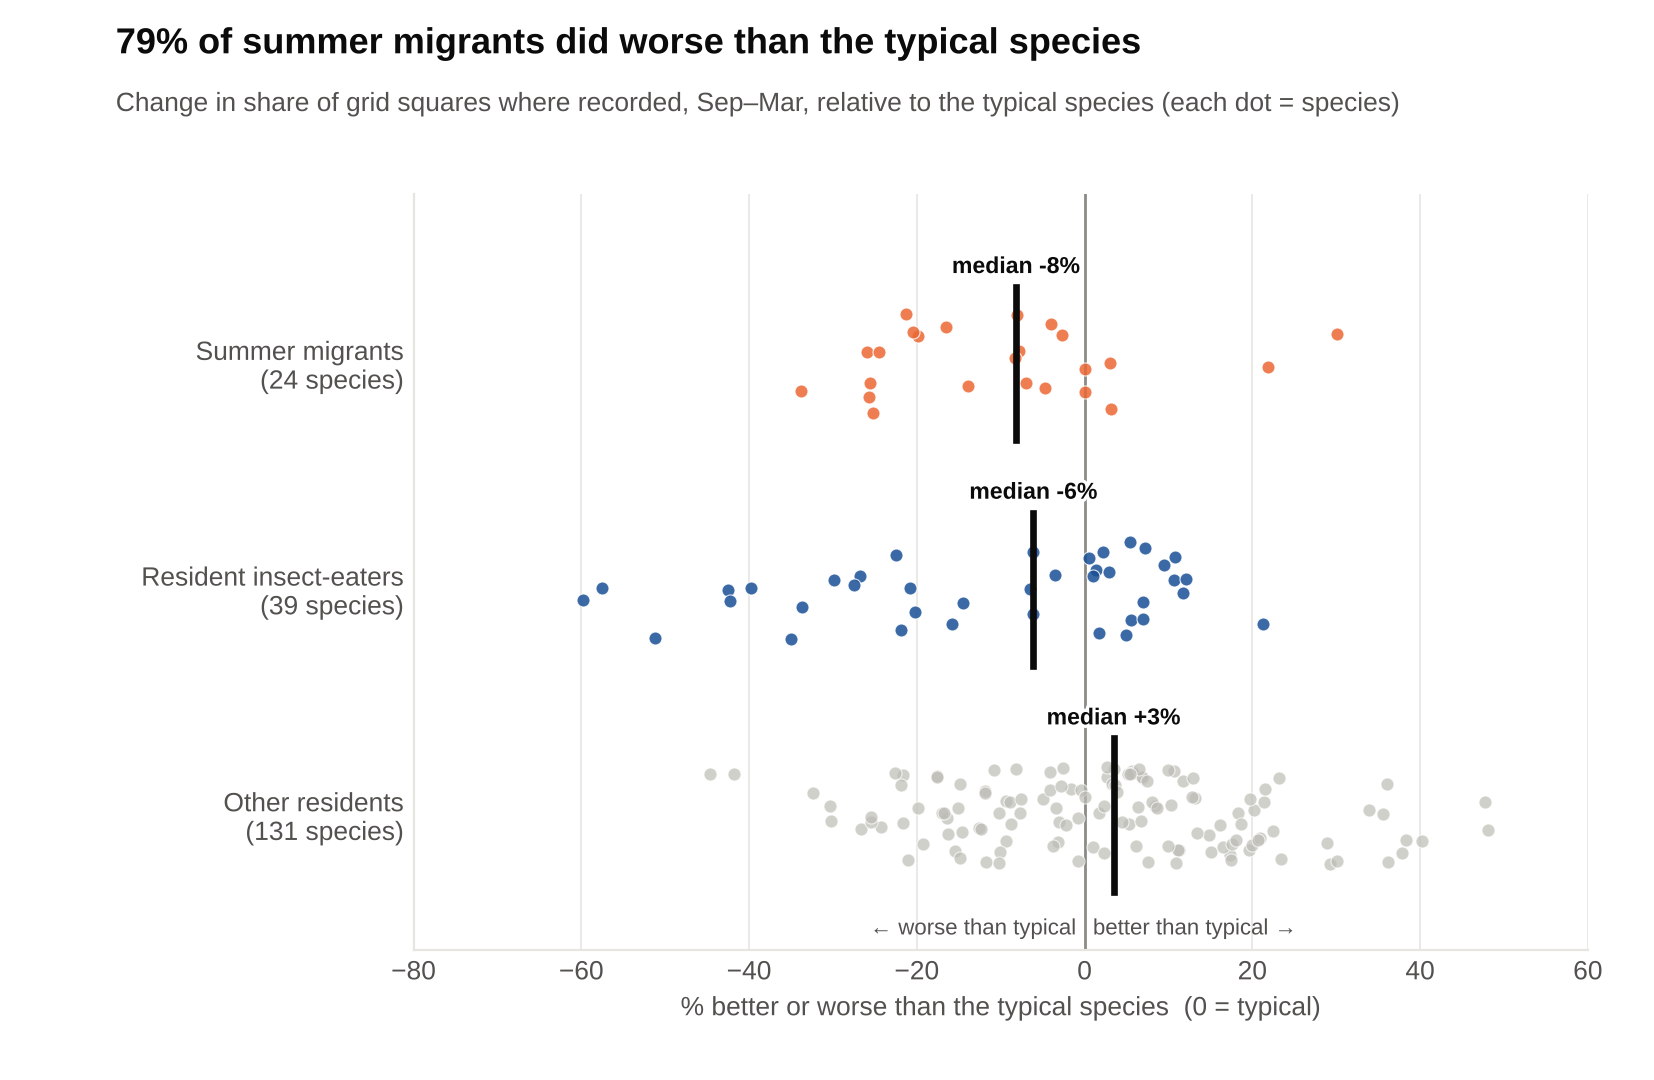

The table this chart was drawn from, first rows:
species_id, early, recent, name, vs_typical, group
1, 15.63, 15.61, Emu, 11.3, Other residents
9, 13.15, 8.24, Stubble Quail, -30.23, Other residents
10, 11.72, 14.75, Brown Quail, 40.24, Other residents
28, 10.73, 11.19, White-headed Pigeon, 16.12, Other residents
29, 14.99, 15.79, Brown Cuckoo-Dove, 17.34, Other residents
30, 52.95, 43.64, Peaceful Dove, -8.19, Other residents
32, 21.27, 24.6, Bar-shouldered Dove, 28.85, Other residents
34, 37.88, 38.48, Common Bronzewing, 13.17, Other residents
43, 77.43, 79.81, Crested Pigeon, 14.82, Other residents
44, 20.26, 19.44, Wonga Pigeon, 6.92, Other residents
56, 42.88, 36.58, Dusky Moorhen, -4.98, Other residents
58, 28.65, 29.59, Purple Swamphen, 15.04, Other residents
59, 33.86, 33.96, Eurasian Coot, 11.73, Other residents
61, 54.11, 51.35, Australasian Grebe, 5.7, Other residents
62, 15.71, 11.04, Hoary-headed Grebe, -21.67, Other residents
96, 43.66, 33.28, Great Cormorant, -15.08, Other residents
97, 39.26, 42.16, Little Black Cormorant, 19.6, Other residents
99, 16.1, 15.33, Pied Cormorant, 6.08, Other residents
100, 57.34, 54.46, Little Pied Cormorant, 5.8, Other residents
101, 21.55, 25.89, Australasian Darter, 33.86, Other residents
106, 34.65, 31.41, Australian Pelican, 0.99, Other residents
115, 10.48, 9.66, Crested Tern, 2.7, Other residents
125, 21.58, 17.56, Silver Gull, -9.35, Other residents
133, 79.55, 69.02, Masked Lapwing, -3.35, Other residents
144, 33.68, 22.89, Black-fronted Dotterel, -24.3, Other residents
146, 16.43, 15.54, Black-winged Stilt, 5.35, Other residents
179, 45.11, 36.72, Australian White Ibis, -9.32, Other residents
180, 55.43, 49.37, Straw-necked Ibis, -0.78, Other residents
181, 18.85, 19.1, Royal Spoonbill, 12.89, Other residents
182, 31.21, 23.41, Yellow-billed Spoonbill, -16.45, Other residents
186, 11.13, 12.0, Intermediate Egret, 20.14, Other residents
187, 29.12, 29.65, Great Egret, 13.42, Other residents
188, 83.34, 71.72, White-faced Heron, -4.13, Other residents
189, 50.84, 40.25, White-necked Heron, -11.81, Other residents
192, 16.53, 12.98, Nankeen Night-Heron, -12.53, Other residents
202, 83.84, 80.97, Australian Wood Duck, 7.58, Other residents
203, 31.63, 25.54, Black Swan, -10.04, Other residents
208, 82.66, 76.76, Pacific Black Duck, 3.45, Other residents
210, 13.89, 14.92, Chestnut Teal, 19.73, Other residents
211, 54.61, 47.53, Grey Teal, -3.04, Other residents
212, 11.32, 12.03, Australasian Shoveler, 18.32, Other residents
213, 9.47, 10.47, Pink-eared Duck, 23.19, Other residents
215, 22.32, 29.67, Hardhead, 48.09, Other residents
217, 10.35, 6.47, Musk Duck, -30.35, Other residents
219, 9.98, 10.11, Swamp Harrier, 12.78, Other residents
221, 30.12, 19.84, Brown Goshawk, -26.62, Other residents
222, 15.68, 11.69, Collared Sparrowhawk, -16.95, Other residents
224, 54.06, 47.77, Wedge-tailed Eagle, -1.57, Other residents
225, 30.1, 14.96, Little Eagle, -44.63, Other residents
226, 17.63, 17.59, White-bellied Sea-Eagle, 11.11, Other residents
228, 36.87, 31.73, Whistling Kite, -4.13, Other residents
229, 11.39, 13.21, Black Kite, 29.25, Other residents
232, 39.53, 35.34, Black-shouldered Kite, -0.41, Other residents
235, 20.04, 18.58, Australian Hobby, 3.27, Other residents
237, 12.34, 9.37, Peregrine Falcon, -15.46, Other residents
239, 51.48, 36.19, Brown Falcon, -21.69, Other residents
240, 77.01, 58.88, Nankeen Kestrel, -14.83, Other residents
242, 29.06, 23.43, Southern Boobook, -10.18, Other residents
254, 22.62, 29.99, Rainbow Lorikeet, 47.72, Other residents
256, 11.68, 10.19, Scaly-breasted Lorikeet, -2.81, Other residents
... 134 more rows
